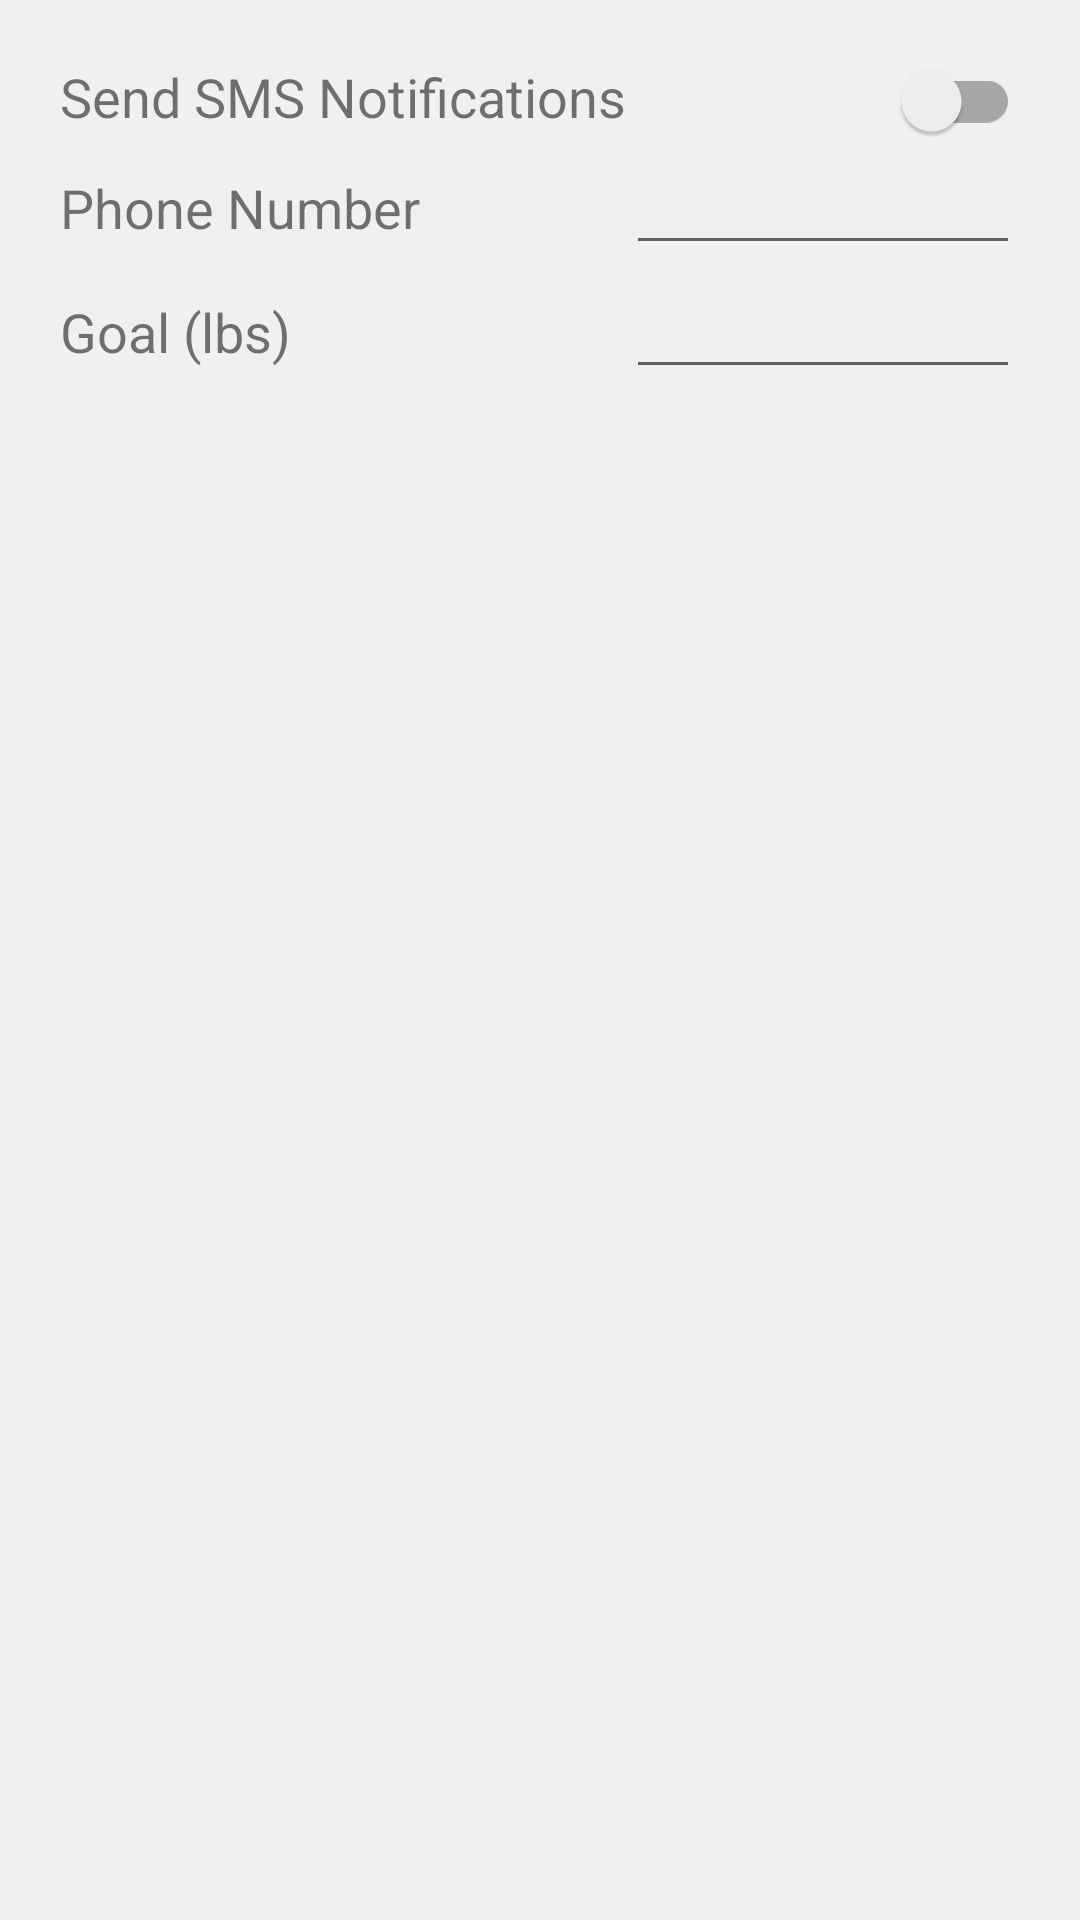

Produce the Android XML layout that renders to this screen, including the resource entries it uses.
<!-- AndroidManifest.xml: application theme Theme.WeightTracker -->
<!-- res/layout/activity_settings.xml -->
<?xml version="1.0" encoding="utf-8"?>
<androidx.constraintlayout.widget.ConstraintLayout xmlns:android="http://schemas.android.com/apk/res/android"
    xmlns:app="http://schemas.android.com/apk/res-auto"
    xmlns:tools="http://schemas.android.com/tools"
    android:background="@color/background"
    android:layout_width="match_parent"
    android:layout_height="match_parent"
    tools:context=".SettingsActivity">

    <TableLayout
        android:layout_width="match_parent"
        android:layout_height="wrap_content"
        android:padding="20sp"
        app:layout_constraintTop_toTopOf="parent"
        app:layout_constraintLeft_toLeftOf="parent"
        app:layout_constraintRight_toRightOf="parent">

        <TableRow>
            
            <TextView
                android:layout_weight="1"
                android:textSize="18dp"
                android:text="@string/sendSMS" />
            <androidx.appcompat.widget.SwitchCompat
                android:layout_weight="1"
                android:id="@+id/sendSMSToggle" />
        </TableRow>
        <TableRow>
            <TextView
                android:text="@string/number"
                android:textSize="18dp" />
            <EditText
                android:layout_weight="1"
                android:id="@+id/phoneNumber"
                android:inputType="number" />
        </TableRow>
        <TableRow>
        <TextView
                android:text="@string/goal"
                android:textSize="18dp" />
            <EditText
                android:layout_weight="1"
                android:id="@+id/goal"
                android:inputType="number" />
        </TableRow>

    </TableLayout>

</androidx.constraintlayout.widget.ConstraintLayout>
<!-- resources referenced by this layout -->
<resources>
  <color name="background">#f0f0f0</color>
  <string name="goal">Goal (lbs)</string>
  <string name="number">Phone Number</string>
  <string name="sendSMS">Send SMS Notifications</string>
  <style name="Theme.WeightTracker" parent="Base.Theme.WeightTracker" />
  <style name="Base.Theme.WeightTracker" parent="Theme.AppCompat.DayNight.DarkActionBar">
          
          
      </style>
</resources>
